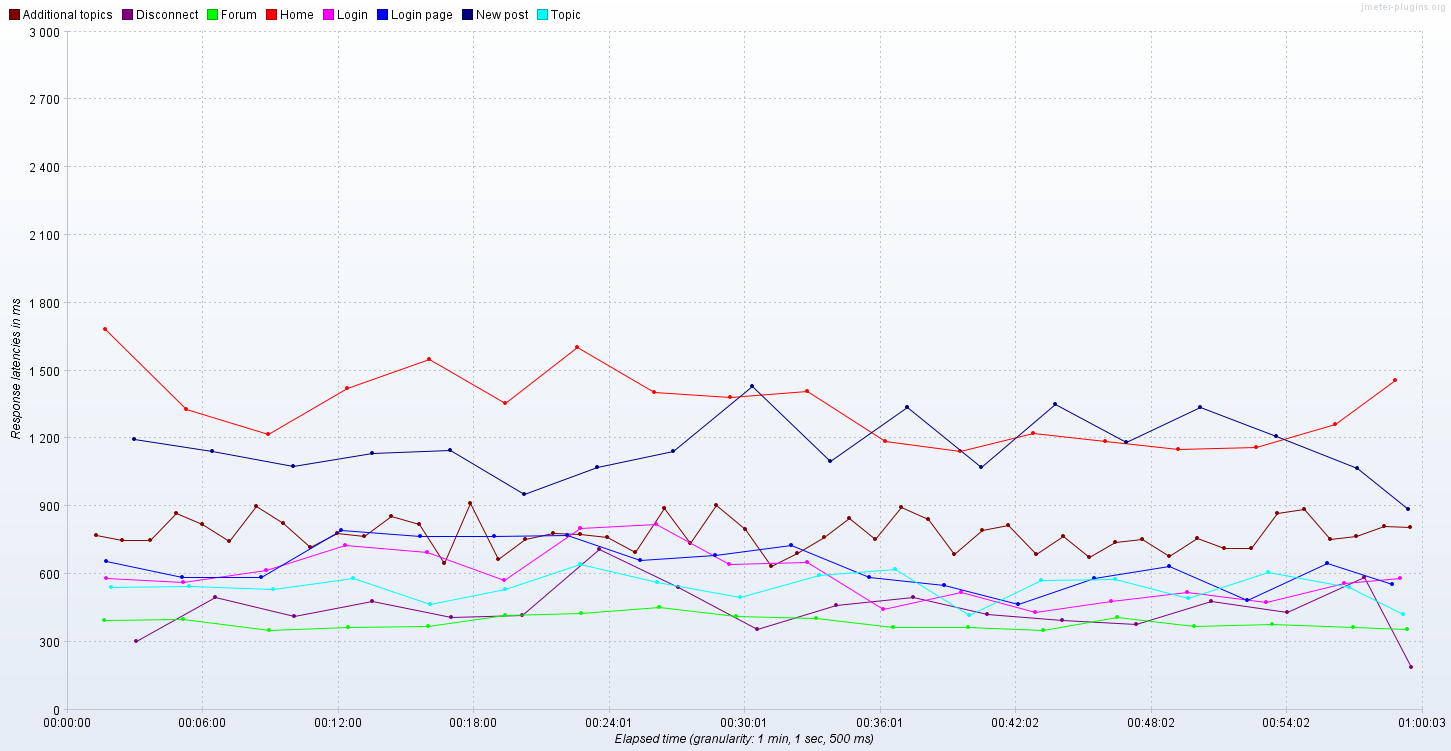

Values plotted in this chart, from the file beside it:
Elapsed time; Additional topics; Disconnect; Forum; Home; Login; Login page; New post; Topic
17:51:39,0; ; ; ; 1104; ; ; ; 
17:51:39,500; ; ; ; 846.0; ; ; ; 
17:51:40,500; ; ; ; ; ; 228.0; ; 
17:51:41,0; ; ; ; 688.0; ; ; ; 
17:51:42,0; ; ; ; ; ; 602.0; ; 
17:51:43,0; ; ; ; 640.0; ; ; ; 
17:51:43,500; ; ; ; ; 84.0; ; ; 
17:51:44,0; ; ; ; ; 1479; 111.5; ; 
17:51:45,0; ; ; ; ; ; 1012; ; 
17:51:45,500; ; ; 1129; ; 386.0; ; ; 
17:51:46,0; ; ; 212.0; ; 990.0; ; ; 
17:51:46,500; ; ; ; ; 579.0; ; ; 
17:51:47,0; ; ; 212.0; ; ; ; ; 
17:51:48,0; ; ; 550.0; 1142; ; ; ; 
17:51:49,0; ; ; ; 192.0; ; 107.0; ; 
17:51:49,500; ; ; 1110; ; ; ; ; 
17:51:50,0; ; ; ; ; ; 644.0; ; 336.0
17:51:50,500; ; ; ; 204.0; ; ; ; 
17:51:51,500; ; ; ; 2104; 950.0; 1485; ; 
17:51:52,500; ; ; ; 1294; 384.0; ; ; 
17:51:53,0; ; ; ; 213.0; ; 1000; ; 339.0
17:51:53,500; ; ; ; ; ; 595.0; ; 
17:51:54,0; ; ; 1111; ; ; 115.0; ; 
17:51:54,500; ; ; 502.0; ; 388.0; ; ; 
17:51:55,0; 296.0; ; ; 521.0; ; 997.0; ; 
17:51:55,500; ; ; ; 5893; 829.0; ; ; 
17:51:56,0; ; ; 182.0; ; 80.0; ; ; 
17:51:56,500; ; ; 207.0; ; 96.0; ; ; 
17:51:57,0; ; ; ; 1531; ; 1514; ; 
17:51:57,500; ; ; ; 1512; ; ; ; 
17:51:58,500; ; ; ; ; ; 896.0; ; 416.0
17:51:59,0; ; ; 176.0; 197.0; 80.0; ; ; 
17:51:59,500; ; ; 507.0; ; 83.0; ; ; 
17:52:00,0; ; ; ; 188.0; 76.0; 795.5; ; 319.0
17:52:00,500; ; ; 491.0; ; ; ; ; 311.0
17:52:01,0; ; ; 172.0; ; 880.0; ; ; 348.0
17:52:01,500; ; ; 174.0; ; ; 103.0; ; 
17:52:02,500; ; ; 201.0; ; ; ; ; 
17:52:03,500; ; ; 214.0; 2619; 871.0; ; ; 
17:52:04,500; ; ; ; ; ; ; ; 305.0
17:52:05,0; ; ; ; 1619; ; 3851; ; 
17:52:05,500; ; ; 213.0; 1091; 80.0; ; ; 
17:52:06,0; ; ; ; 187.0; ; 102.0; ; 123.0
17:52:06,500; ; ; ; 691.0; ; 179.0; ; 1266
17:52:07,0; ; ; ; ; 598.0; 604.0; ; 
17:52:07,500; ; ; 180.0; ; 530.0; ; ; 
17:52:08,0; ; ; 300.0; ; ; 100.0; ; 
17:52:08,500; ; ; 217.0; ; ; ; ; 
17:52:09,0; 339.0; ; 241.0; ; 328.0; ; ; 
17:52:10,0; ; ; ; 1316; ; ; ; 
17:52:10,500; 287.0; ; ; ; ; ; ; 
17:52:11,0; ; ; 208.0; ; ; ; ; 
17:52:11,500; 3838; ; 599.0; 1910; ; ; ; 
17:52:12,0; ; ; 514.0; ; ; 856.5; ; 242.0
17:52:12,500; 151.5; ; ; ; 180.0; ; ; 
17:52:13,0; ; ; ; 1360; ; 701.0; ; 382.0
17:52:14,0; 398.0; ; ; ; ; 100.0; 512.0; 311.0
17:52:14,500; ; ; ; ; 1002; ; ; 
17:52:15,0; ; 24.0; ; 1014; ; ; ; 357.0
17:52:15,500; ; ; 176.0; 3964; 736.0; ; ; 358.7
... 7,048 more rows
